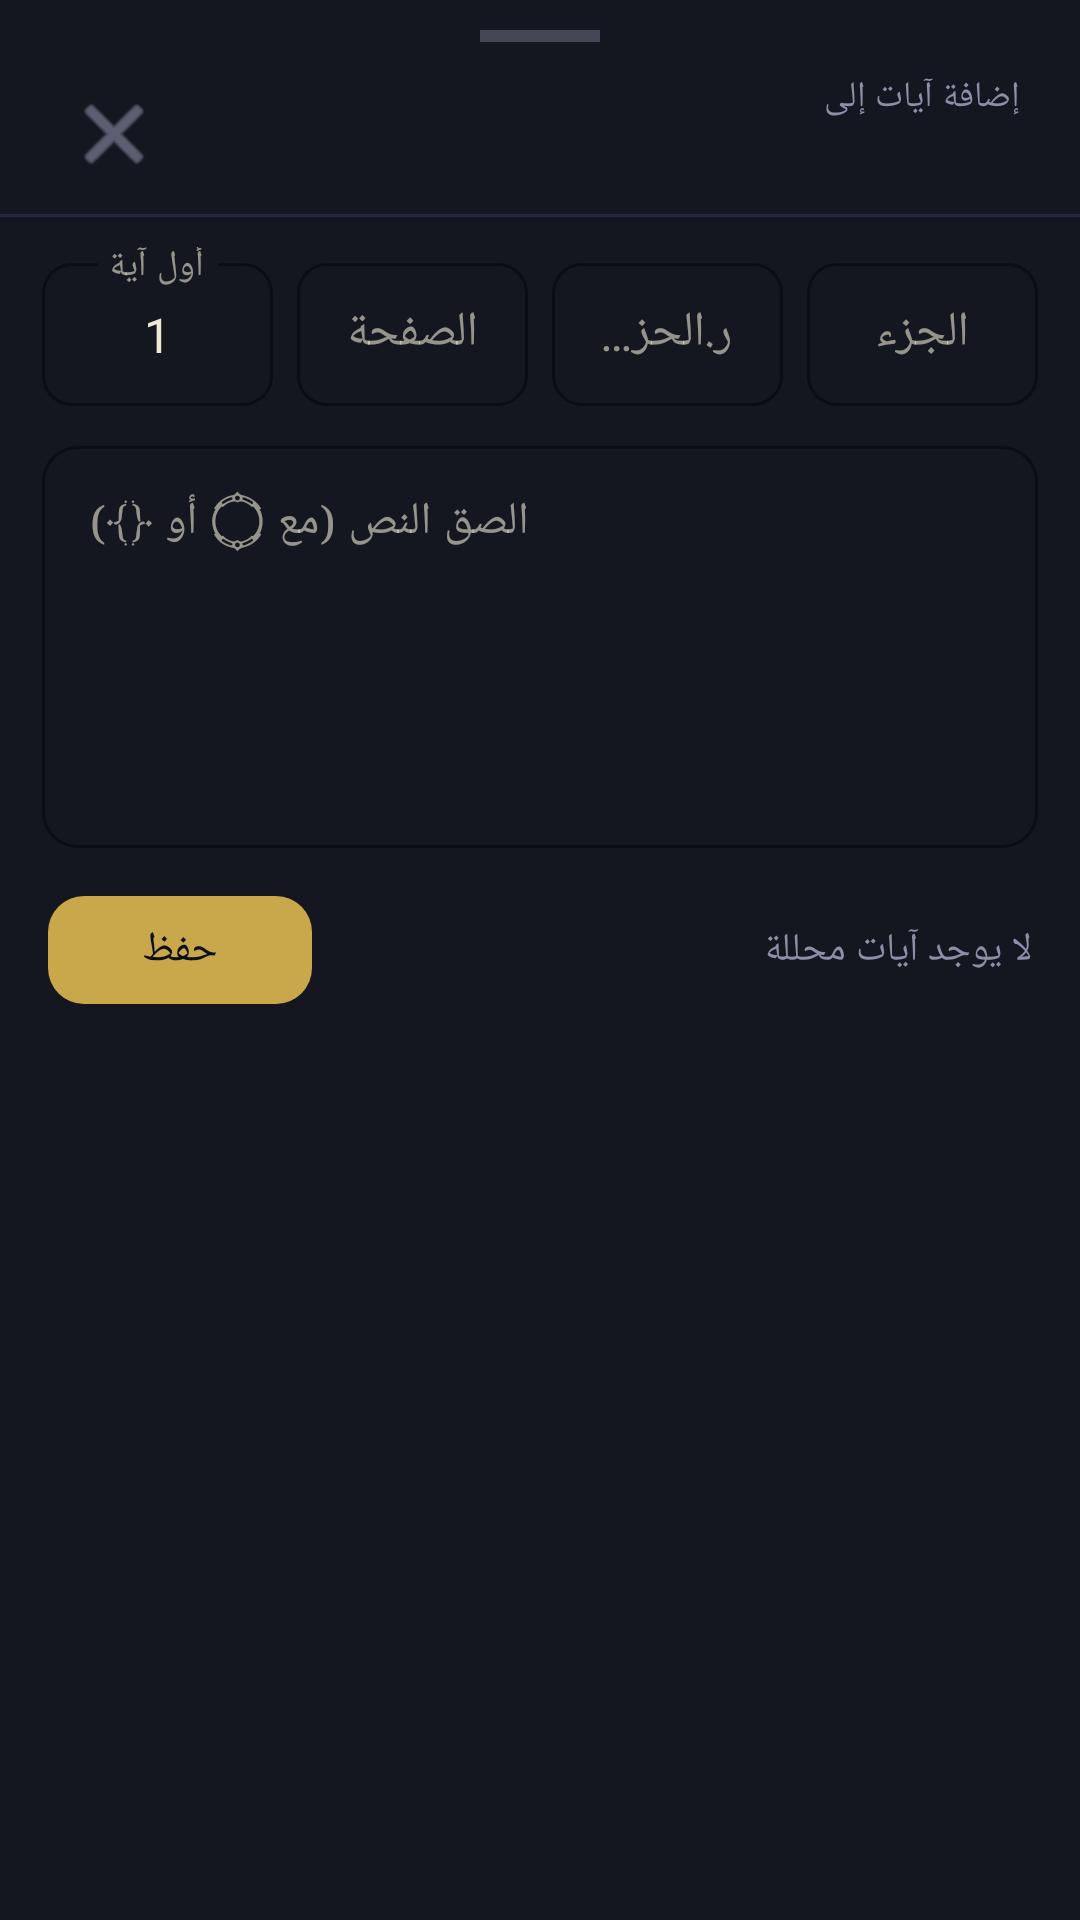

Write the Android layout XML for this screen, with the resource values it uses.
<!-- AndroidManifest.xml: application theme Theme.QuranBuilder -->
<!-- res/layout/bottom_sheet_quick_add.xml -->
<?xml version="1.0" encoding="utf-8"?>
<LinearLayout xmlns:android="http://schemas.android.com/apk/res/android"
    xmlns:app="http://schemas.android.com/apk/res-auto"
    android:layout_width="match_parent" android:layout_height="wrap_content"
    android:orientation="vertical" android:layoutDirection="rtl"
    android:background="@color/bg_surface">

    <View android:layout_width="40dp" android:layout_height="4dp"
        android:layout_gravity="center_horizontal" android:layout_marginTop="10dp"
        android:background="@color/text_secondary" android:alpha="0.4"/>

    <LinearLayout android:layout_width="match_parent" android:layout_height="wrap_content"
        android:orientation="horizontal" android:gravity="center_vertical"
        android:paddingHorizontal="20dp" android:paddingTop="10dp" android:paddingBottom="6dp">

        <LinearLayout android:layout_width="0dp" android:layout_height="wrap_content"
            android:layout_weight="1" android:orientation="vertical">
            <TextView android:layout_width="wrap_content" android:layout_height="wrap_content"
                android:text="إضافة آيات إلى" android:textColor="@color/text_secondary" android:textSize="12sp"/>
            <TextView android:id="@+id/tvQuickAddSurahName"
                android:layout_width="wrap_content" android:layout_height="wrap_content"
                android:textColor="@color/gold_primary" android:textSize="18sp"
                android:fontFamily="serif" android:textStyle="bold"/>
        </LinearLayout>

        <ImageButton android:id="@+id/btnQuickAddClose"
            android:layout_width="36dp" android:layout_height="36dp"
            android:background="?attr/selectableItemBackgroundBorderless"
            android:src="@android:drawable/ic_menu_close_clear_cancel"
            android:tint="@color/text_secondary"/>
    </LinearLayout>

    <View android:layout_width="match_parent" android:layout_height="1dp"
        android:background="@color/divider_color" android:layout_marginBottom="10dp"/>

    
    <LinearLayout android:layout_width="match_parent" android:layout_height="wrap_content"
        android:orientation="horizontal" android:paddingHorizontal="14dp"
        android:layout_marginBottom="8dp">

        <com.google.android.material.textfield.TextInputLayout
            android:layout_width="0dp" android:layout_height="wrap_content"
            android:layout_weight="1" android:layout_marginEnd="4dp"
            style="@style/Widget.MaterialComponents.TextInputLayout.OutlinedBox.Dense"
            app:boxCornerRadiusTopStart="10dp" app:boxCornerRadiusTopEnd="10dp"
            app:boxCornerRadiusBottomStart="10dp" app:boxCornerRadiusBottomEnd="10dp"
            app:boxStrokeColor="@color/gold_dim" android:hint="الجزء">
            <com.google.android.material.textfield.TextInputEditText
                android:id="@+id/etQuickJuz" android:layout_width="match_parent"
                android:layout_height="wrap_content" android:inputType="number"
                android:textColor="@color/text_primary" android:gravity="center"/>
        </com.google.android.material.textfield.TextInputLayout>

        <com.google.android.material.textfield.TextInputLayout
            android:layout_width="0dp" android:layout_height="wrap_content"
            android:layout_weight="1" android:layout_marginHorizontal="4dp"
            style="@style/Widget.MaterialComponents.TextInputLayout.OutlinedBox.Dense"
            app:boxCornerRadiusTopStart="10dp" app:boxCornerRadiusTopEnd="10dp"
            app:boxCornerRadiusBottomStart="10dp" app:boxCornerRadiusBottomEnd="10dp"
            app:boxStrokeColor="@color/gold_dim" android:hint="ر.الحزب (1-8)">
            <com.google.android.material.textfield.TextInputEditText
                android:id="@+id/etQuickHizbQ" android:layout_width="match_parent"
                android:layout_height="wrap_content" android:inputType="number"
                android:textColor="@color/text_primary" android:gravity="center"/>
        </com.google.android.material.textfield.TextInputLayout>

        <com.google.android.material.textfield.TextInputLayout
            android:layout_width="0dp" android:layout_height="wrap_content"
            android:layout_weight="1" android:layout_marginHorizontal="4dp"
            style="@style/Widget.MaterialComponents.TextInputLayout.OutlinedBox.Dense"
            app:boxCornerRadiusTopStart="10dp" app:boxCornerRadiusTopEnd="10dp"
            app:boxCornerRadiusBottomStart="10dp" app:boxCornerRadiusBottomEnd="10dp"
            app:boxStrokeColor="@color/gold_dim" android:hint="الصفحة">
            <com.google.android.material.textfield.TextInputEditText
                android:id="@+id/etQuickPage" android:layout_width="match_parent"
                android:layout_height="wrap_content" android:inputType="number"
                android:textColor="@color/text_primary" android:gravity="center"/>
        </com.google.android.material.textfield.TextInputLayout>

        <com.google.android.material.textfield.TextInputLayout
            android:layout_width="0dp" android:layout_height="wrap_content"
            android:layout_weight="1" android:layout_marginStart="4dp"
            style="@style/Widget.MaterialComponents.TextInputLayout.OutlinedBox.Dense"
            app:boxCornerRadiusTopStart="10dp" app:boxCornerRadiusTopEnd="10dp"
            app:boxCornerRadiusBottomStart="10dp" app:boxCornerRadiusBottomEnd="10dp"
            app:boxStrokeColor="@color/gold_dim" android:hint="أول آية">
            <com.google.android.material.textfield.TextInputEditText
                android:id="@+id/etQuickStartAyah" android:layout_width="match_parent"
                android:layout_height="wrap_content" android:inputType="number"
                android:text="1" android:textColor="@color/text_primary" android:gravity="center"/>
        </com.google.android.material.textfield.TextInputLayout>
    </LinearLayout>

    
    <com.google.android.material.textfield.TextInputLayout
        android:layout_width="match_parent" android:layout_height="wrap_content"
        android:paddingHorizontal="14dp"
        style="@style/Widget.MaterialComponents.TextInputLayout.OutlinedBox"
        app:boxCornerRadiusTopStart="12dp" app:boxCornerRadiusTopEnd="12dp"
        app:boxCornerRadiusBottomStart="12dp" app:boxCornerRadiusBottomEnd="12dp"
        app:boxStrokeColor="@color/gold_dim" android:hint="الصق النص (مع ۝ أو ﴿﴾)">
        <com.google.android.material.textfield.TextInputEditText
            android:id="@+id/etQuickText" android:layout_width="match_parent"
            android:layout_height="wrap_content" android:minLines="4" android:maxLines="8"
            android:inputType="textMultiLine" android:gravity="end|top"
            android:textColor="@color/text_primary" android:textSize="15sp"
            android:fontFamily="serif" android:lineSpacingMultiplier="1.5"/>
    </com.google.android.material.textfield.TextInputLayout>

    
    <LinearLayout android:layout_width="match_parent" android:layout_height="wrap_content"
        android:orientation="horizontal" android:gravity="center_vertical"
        android:paddingHorizontal="16dp" android:paddingTop="10dp" android:paddingBottom="24dp">

        <TextView android:id="@+id/tvQuickCount"
            android:layout_width="0dp" android:layout_height="wrap_content"
            android:layout_weight="1" android:textColor="@color/text_secondary"
            android:textSize="13sp" android:text="لا يوجد آيات محللة"/>

        <com.google.android.material.button.MaterialButton android:id="@+id/btnQuickSave"
            android:layout_width="wrap_content" android:layout_height="wrap_content"
            android:text="حفظ" android:enabled="false" app:cornerRadius="12dp"
            app:backgroundTint="@color/gold_primary" android:textColor="@color/bg_primary"
            android:paddingHorizontal="24dp"/>
    </LinearLayout>

</LinearLayout>
<!-- resources referenced by this layout -->
<resources>
  <color name="bg_primary">#0D0F18</color>
  <color name="bg_surface">#141720</color>
  <color name="divider_color">#252840</color>
  <color name="gold_dim">#7A6530</color>
  <color name="gold_primary">#C9A84C</color>
  <color name="text_primary">#EEE8D5</color>
  <color name="text_secondary">#8B8FA8</color>
  <style name="Theme.QuranBuilder" parent="Theme.MaterialComponents.DayNight.NoActionBar">
          <item name="colorPrimary">@color/gold_primary</item>
          <item name="colorPrimaryVariant">@color/gold_dim</item>
          <item name="colorOnPrimary">@color/bg_primary</item>
          <item name="colorSecondary">@color/green_accent</item>
          <item name="colorOnSecondary">@color/bg_primary</item>
          <item name="android:colorBackground">@color/bg_primary</item>
          <item name="colorSurface">@color/bg_surface</item>
          <item name="colorOnSurface">@color/text_primary</item>
          <item name="android:windowLightStatusBar">false</item>
          <item name="android:statusBarColor">@color/bg_surface</item>
          <item name="android:navigationBarColor">@color/bg_surface</item>
          <item name="android:textColorPrimary">@color/text_primary</item>
          <item name="android:textColorSecondary">@color/text_secondary</item>
          <item name="materialAlertDialogTheme">@style/ThemeOverlay.App.MaterialAlertDialog</item>
      </style>
  <color name="green_accent">#4ADE80</color>
  <style name="ThemeOverlay.App.MaterialAlertDialog" parent="ThemeOverlay.MaterialComponents.MaterialAlertDialog">
          <item name="android:background">@color/bg_card</item>
          <item name="colorOnSurface">@color/text_primary</item>
          <item name="buttonBarPositiveButtonStyle">@style/PositiveButtonStyle</item>
      </style>
  <color name="bg_card">#1A1E2E</color>
  <style name="PositiveButtonStyle" parent="Widget.MaterialComponents.Button.TextButton.Dialog">
          <item name="android:textColor">#EF4444</item>
      </style>
</resources>
